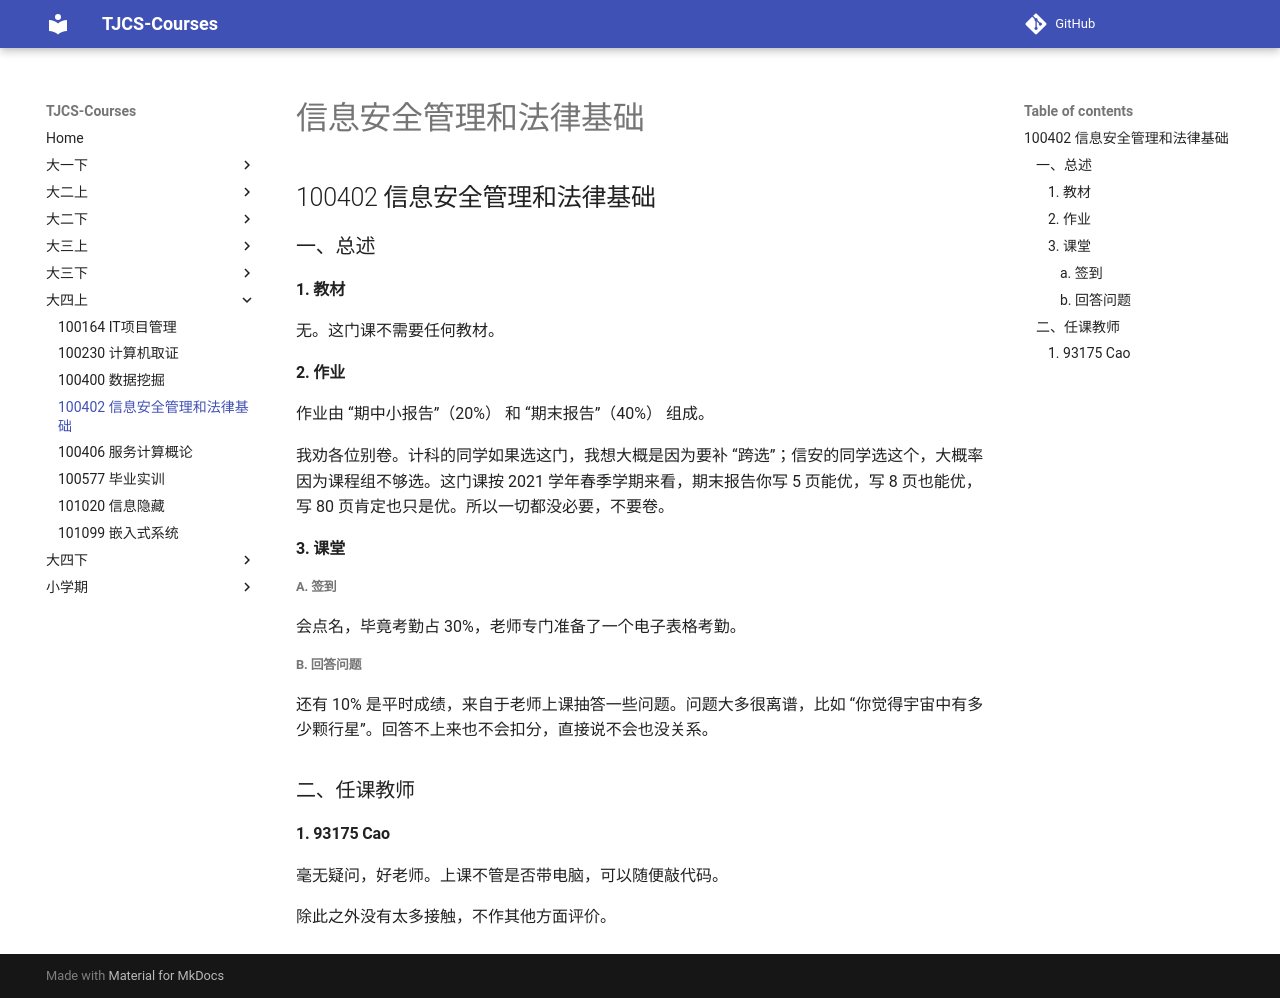

repository: TJ-CSCCG/TJCS-Course · page: 大四上/100402_信息安全管理和法律基础/index.html · generator: mkdocs

# 信息安全管理和法律基础

## 100402 信息安全管理和法律基础

### 一、总述

#### 1. 教材

无。这门课不需要任何教材。

#### 2. 作业

作业由 “期中小报告”（20%） 和 “期末报告”（40%） 组成。

我劝各位别卷。计科的同学如果选这门，我想大概是因为要补 “跨选”；信安的同学选这个，大概率因为课程组不够选。这门课按 2021 学年春季学期来看，期末报告你写 5 页能优，写 8 页也能优，写 80 页肯定也只是优。所以一切都没必要，不要卷。

#### 3. 课堂

##### a. 签到

会点名，毕竟考勤占 30%，老师专门准备了一个电子表格考勤。

##### b. 回答问题

还有 10% 是平时成绩，来自于老师上课抽答一些问题。问题大多很离谱，比如 “你觉得宇宙中有多少颗行星”。回答不上来也不会扣分，直接说不会也没关系。

### 二、任课教师

#### 1. 93175 Cao

毫无疑问，好老师。上课不管是否带电脑，可以随便敲代码。

除此之外没有太多接触，不作其他方面评价。
